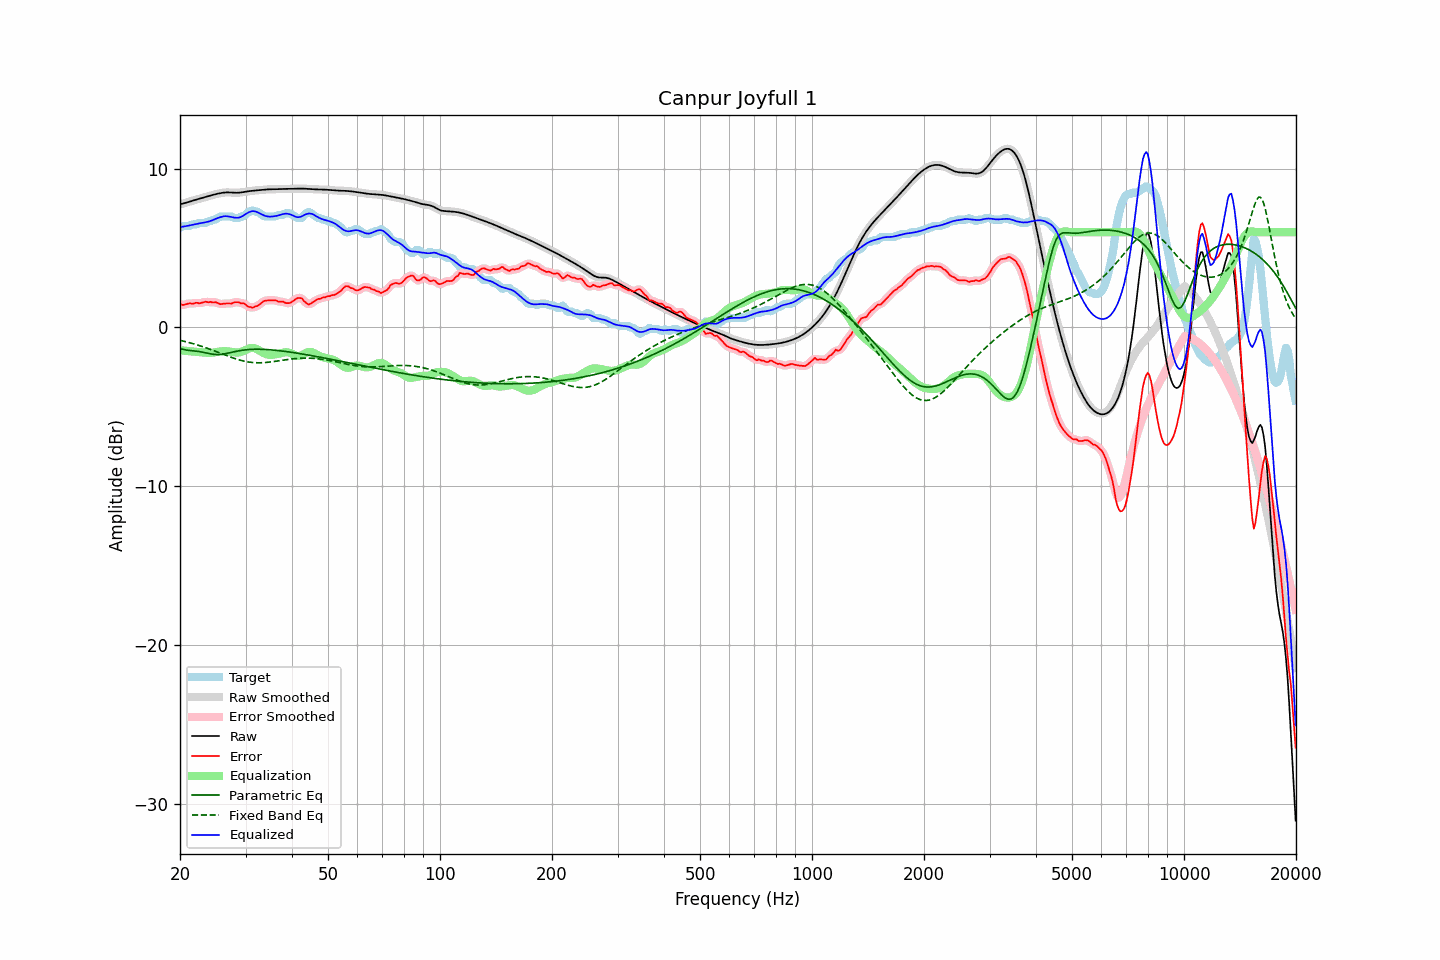

The table this chart was drawn from, first rows:
frequency, raw, error, smoothed, error_smoothed, equalization, parametric_eq, fixed_band_eq, equalized_raw, equalized_smoothed, target
20.00, 7.76, 1.47, 7.76, 1.46, -1.43, -1.32, -0.81, 6.33, 6.33, 6.29
20.20, 7.78, 1.44, 7.78, 1.44, -1.44, -1.35, -0.83, 6.34, 6.34, 6.34
20.40, 7.80, 1.41, 7.81, 1.43, -1.45, -1.38, -0.85, 6.35, 6.35, 6.39
20.61, 7.83, 1.44, 7.83, 1.44, -1.47, -1.40, -0.88, 6.37, 6.37, 6.39
20.81, 7.86, 1.47, 7.86, 1.47, -1.48, -1.42, -0.91, 6.39, 6.39, 6.39
21.02, 7.89, 1.50, 7.89, 1.50, -1.49, -1.44, -0.93, 6.41, 6.41, 6.39
21.23, 7.93, 1.53, 7.93, 1.51, -1.50, -1.45, -0.96, 6.43, 6.43, 6.40
21.44, 7.96, 1.51, 7.96, 1.51, -1.51, -1.46, -0.99, 6.45, 6.45, 6.45
21.66, 7.99, 1.50, 7.99, 1.52, -1.52, -1.47, -1.02, 6.47, 6.47, 6.49
21.87, 8.02, 1.53, 8.02, 1.53, -1.53, -1.48, -1.05, 6.49, 6.49, 6.49
22.09, 8.05, 1.56, 8.05, 1.54, -1.53, -1.49, -1.08, 6.52, 6.51, 6.49
22.31, 8.08, 1.55, 8.08, 1.54, -1.54, -1.50, -1.11, 6.54, 6.54, 6.53
22.54, 8.11, 1.51, 8.11, 1.54, -1.55, -1.52, -1.14, 6.55, 6.55, 6.59
22.76, 8.13, 1.54, 8.13, 1.54, -1.56, -1.54, -1.17, 6.57, 6.57, 6.59
22.99, 8.16, 1.57, 8.16, 1.57, -1.57, -1.55, -1.20, 6.59, 6.59, 6.59
23.22, 8.19, 1.60, 8.19, 1.60, -1.58, -1.58, -1.24, 6.61, 6.61, 6.59
23.45, 8.22, 1.63, 8.22, 1.61, -1.59, -1.60, -1.27, 6.63, 6.63, 6.59
23.69, 8.25, 1.60, 8.25, 1.61, -1.60, -1.62, -1.31, 6.65, 6.65, 6.65
23.92, 8.28, 1.59, 8.28, 1.60, -1.61, -1.64, -1.35, 6.68, 6.68, 6.69
24.16, 8.31, 1.62, 8.31, 1.59, -1.60, -1.66, -1.38, 6.71, 6.71, 6.69
24.40, 8.34, 1.58, 8.34, 1.59, -1.59, -1.68, -1.42, 6.75, 6.75, 6.76
24.65, 8.36, 1.57, 8.36, 1.59, -1.57, -1.69, -1.46, 6.79, 6.79, 6.79
24.89, 8.39, 1.60, 8.39, 1.58, -1.56, -1.70, -1.50, 6.83, 6.83, 6.79
25.14, 8.41, 1.56, 8.41, 1.55, -1.54, -1.70, -1.54, 6.87, 6.87, 6.85
25.39, 8.44, 1.51, 8.44, 1.52, -1.53, -1.70, -1.58, 6.91, 6.91, 6.92
25.65, 8.46, 1.46, 8.46, 1.49, -1.51, -1.70, -1.62, 6.94, 6.94, 6.99
25.91, 8.47, 1.48, 8.47, 1.48, -1.50, -1.69, -1.65, 6.97, 6.97, 6.99
26.16, 8.49, 1.50, 8.49, 1.49, -1.49, -1.67, -1.69, 7.00, 6.99, 6.99
26.43, 8.50, 1.51, 8.50, 1.51, -1.49, -1.66, -1.73, 7.01, 7.01, 6.99
26.69, 8.50, 1.51, 8.50, 1.51, -1.50, -1.64, -1.77, 7.01, 7.01, 6.99
26.96, 8.51, 1.51, 8.51, 1.51, -1.51, -1.62, -1.81, 6.99, 6.99, 6.99
27.23, 8.50, 1.51, 8.50, 1.51, -1.53, -1.59, -1.85, 6.97, 6.97, 6.99
27.50, 8.50, 1.50, 8.50, 1.53, -1.54, -1.57, -1.88, 6.95, 6.95, 6.99
27.77, 8.49, 1.55, 8.49, 1.55, -1.56, -1.55, -1.92, 6.93, 6.93, 6.94
28.05, 8.48, 1.59, 8.48, 1.58, -1.57, -1.52, -1.95, 6.92, 6.92, 6.89
28.33, 8.48, 1.59, 8.48, 1.60, -1.57, -1.50, -1.99, 6.91, 6.91, 6.89
28.62, 8.48, 1.59, 8.48, 1.59, -1.57, -1.48, -2.02, 6.91, 6.91, 6.89
28.90, 8.49, 1.57, 8.49, 1.56, -1.56, -1.46, -2.05, 6.93, 6.93, 6.92
29.19, 8.50, 1.51, 8.50, 1.54, -1.54, -1.44, -2.07, 6.97, 6.97, 6.99
29.48, 8.52, 1.53, 8.52, 1.52, -1.50, -1.43, -2.10, 7.02, 7.02, 6.99
29.78, 8.53, 1.50, 8.53, 1.48, -1.45, -1.42, -2.12, 7.08, 7.08, 7.04
30.08, 8.55, 1.43, 8.55, 1.42, -1.40, -1.40, -2.14, 7.15, 7.15, 7.12
30.38, 8.57, 1.33, 8.57, 1.35, -1.36, -1.39, -2.16, 7.21, 7.21, 7.24
30.68, 8.58, 1.29, 8.58, 1.29, -1.32, -1.39, -2.18, 7.26, 7.26, 7.29
30.99, 8.60, 1.29, 8.60, 1.26, -1.30, -1.38, -2.19, 7.30, 7.30, 7.31
31.30, 8.61, 1.24, 8.61, 1.27, -1.28, -1.38, -2.20, 7.32, 7.32, 7.37
31.61, 8.62, 1.28, 8.62, 1.28, -1.29, -1.37, -2.21, 7.33, 7.32, 7.34
31.93, 8.63, 1.34, 8.63, 1.31, -1.32, -1.37, -2.22, 7.30, 7.30, 7.29
32.24, 8.64, 1.35, 8.64, 1.36, -1.37, -1.37, -2.22, 7.27, 7.27, 7.29
32.57, 8.65, 1.41, 8.65, 1.42, -1.43, -1.37, -2.22, 7.21, 7.21, 7.24
32.89, 8.66, 1.49, 8.66, 1.49, -1.49, -1.37, -2.22, 7.16, 7.16, 7.17
33.22, 8.66, 1.58, 8.66, 1.58, -1.55, -1.38, -2.22, 7.11, 7.11, 7.09
33.55, 8.67, 1.65, 8.67, 1.64, -1.61, -1.38, -2.21, 7.07, 7.07, 7.02
33.89, 8.68, 1.69, 8.68, 1.69, -1.65, -1.38, -2.21, 7.03, 7.03, 6.99
34.23, 8.69, 1.70, 8.69, 1.70, -1.69, -1.39, -2.20, 7.00, 7.00, 6.99
34.57, 8.70, 1.71, 8.70, 1.71, -1.71, -1.40, -2.19, 6.98, 6.98, 6.99
34.92, 8.70, 1.71, 8.70, 1.71, -1.72, -1.40, -2.17, 6.98, 6.98, 6.99
35.27, 8.70, 1.71, 8.70, 1.71, -1.72, -1.41, -2.16, 6.98, 6.98, 6.99
35.62, 8.71, 1.71, 8.71, 1.72, -1.71, -1.42, -2.15, 6.99, 6.99, 6.99
35.97, 8.71, 1.71, 8.71, 1.71, -1.70, -1.43, -2.13, 7.01, 7.01, 6.99
... 635 more rows
